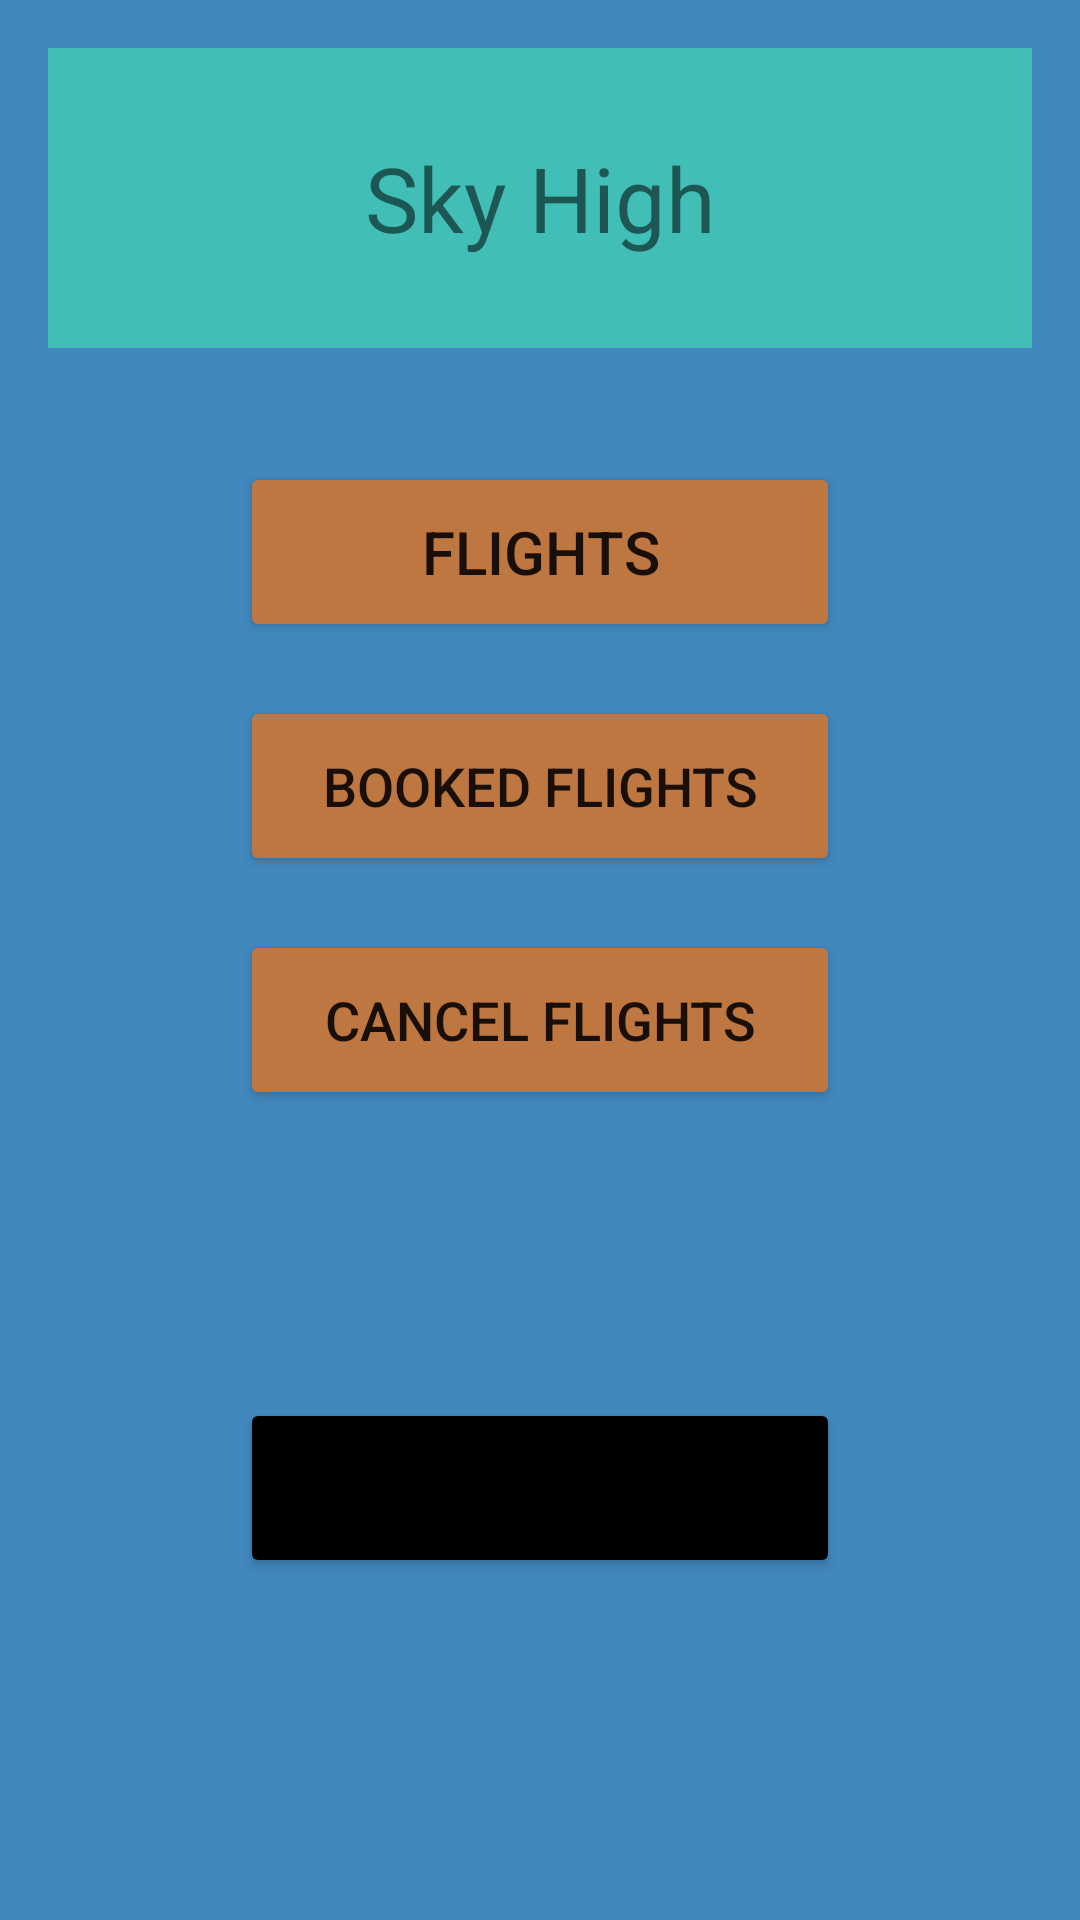

Here is an Android app screen rendered from its layout file. Give the layout XML and the strings, colors and styles it references.
<!-- AndroidManifest.xml: application theme Theme.Project02SkyHigh -->
<!-- res/layout/activity_landingpage.xml -->
<?xml version="1.0" encoding="utf-8"?>
<androidx.constraintlayout.widget.ConstraintLayout xmlns:android="http://schemas.android.com/apk/res/android"
    xmlns:app="http://schemas.android.com/apk/res-auto"
    xmlns:tools="http://schemas.android.com/tools"
    android:layout_width="match_parent"
    android:layout_height="match_parent"
    tools:context=".MainActivity"
    android:background="@color/mediumBlue">


    <TextView
        android:id="@+id/landingSkyHighHeader"
        android:layout_width="match_parent"
        android:layout_height="100dp"
        android:layout_marginStart="16dp"
        android:layout_marginTop="16dp"
        android:layout_marginEnd="16dp"
        android:fadeScrollbars="true"
        android:scrollbars = "vertical"
        android:text="@string/app_name"
        app:layout_constraintEnd_toEndOf="parent"

        app:layout_constraintTop_toTopOf="parent"
        android:textSize="30sp"
        android:gravity="center"
        android:background="@color/lighterBlue"/>

    <Button
        android:id="@+id/landingFlightsButton"
        android:layout_width="200dp"
        android:layout_height="60dp"
        android:layout_marginTop="38dp"
        android:gravity="center"
        android:text="@string/landingFlightsButton"
        android:textSize="20sp"
        app:layout_constraintStart_toStartOf="parent"
        app:layout_constraintEnd_toEndOf="parent"
        app:layout_constraintTop_toBottomOf="@+id/landingSkyHighHeader"
        app:backgroundTint="@color/orange"/>

    <Button
        android:id="@+id/landingBookedFlightsButton"
        android:layout_width="200dp"
        android:layout_height="60dp"
        android:layout_marginTop="18dp"
        android:gravity="center"
        android:text="@string/landingBookedFlightsButton"
        android:textSize="18sp"
        app:backgroundTint="@color/orange"
        app:layout_constraintStart_toStartOf="parent"
        app:layout_constraintEnd_toEndOf="parent"
        app:layout_constraintTop_toBottomOf="@+id/landingFlightsButton" />

    <Button
        android:id="@+id/landingCancelFlightsButton"
        android:layout_width="200dp"
        android:layout_height="60dp"
        android:layout_marginTop="18dp"
        android:gravity="center"
        android:text="@string/landingCancelFlightsButton"
        android:textSize="18sp"
        app:backgroundTint="@color/orange"
        app:layout_constraintStart_toStartOf="parent"
        app:layout_constraintEnd_toEndOf="parent"
        app:layout_constraintTop_toBottomOf="@+id/landingBookedFlightsButton" />

    <Button
        android:id="@+id/landingAdminButton"
        android:layout_width="200dp"
        android:layout_height="60dp"
        android:layout_marginTop="18dp"
        android:gravity="center"
        android:text="@string/landingAdminButton"
        android:textSize="20sp"
        app:backgroundTint="@color/orange"
        android:visibility="invisible"
        tools:visibility="visible"
        app:layout_constraintStart_toStartOf="parent"
        app:layout_constraintEnd_toEndOf="parent"
        app:layout_constraintTop_toBottomOf="@+id/landingCancelFlightsButton" />
    <Button
        android:id="@+id/landingSignOutButton"
        android:layout_width="200dp"
        android:layout_height="60dp"
        android:layout_marginTop="18dp"
        android:gravity="center"
        android:text="@string/landingSignOutButton"
        android:textSize="20sp"
        app:backgroundTint="@color/black"
        app:layout_constraintStart_toStartOf="parent"
        app:layout_constraintEnd_toEndOf="parent"
        app:layout_constraintTop_toBottomOf="@+id/landingAdminButton" />
</androidx.constraintlayout.widget.ConstraintLayout>
<!-- resources referenced by this layout -->
<resources>
  <color name="black">#FF000000</color>
  <color name="lighterBlue">#41beb5</color>
  <color name="mediumBlue">#4188BE</color>
  <color name="orange">#BE7741</color>
  <string name="app_name">Sky High</string>
  <string name="landingAdminButton">Admin</string>
  <string name="landingBookedFlightsButton">Booked Flights</string>
  <string name="landingCancelFlightsButton">Cancel Flights</string>
  <string name="landingFlightsButton">Flights</string>
  <string name="landingSignOutButton">Sign Out</string>
  <style name="Theme.Project02SkyHigh" parent="Theme.MaterialComponents.DayNight.DarkActionBar">
          
          <item name="colorPrimary">@color/purple_500</item>
          <item name="colorPrimaryVariant">@color/purple_700</item>
          <item name="colorOnPrimary">@color/white</item>
          
          <item name="colorSecondary">@color/teal_200</item>
          <item name="colorSecondaryVariant">@color/teal_700</item>
          <item name="colorOnSecondary">@color/black</item>
          
          <item name="android:statusBarColor">?attr/colorPrimaryVariant</item>
          
      </style>
  <color name="purple_500">#FF6200EE</color>
  <color name="purple_700">#FF3700B3</color>
  <color name="white">#FFFFFFFF</color>
  <color name="teal_200">#FF03DAC5</color>
  <color name="teal_700">#FF018786</color>
</resources>
